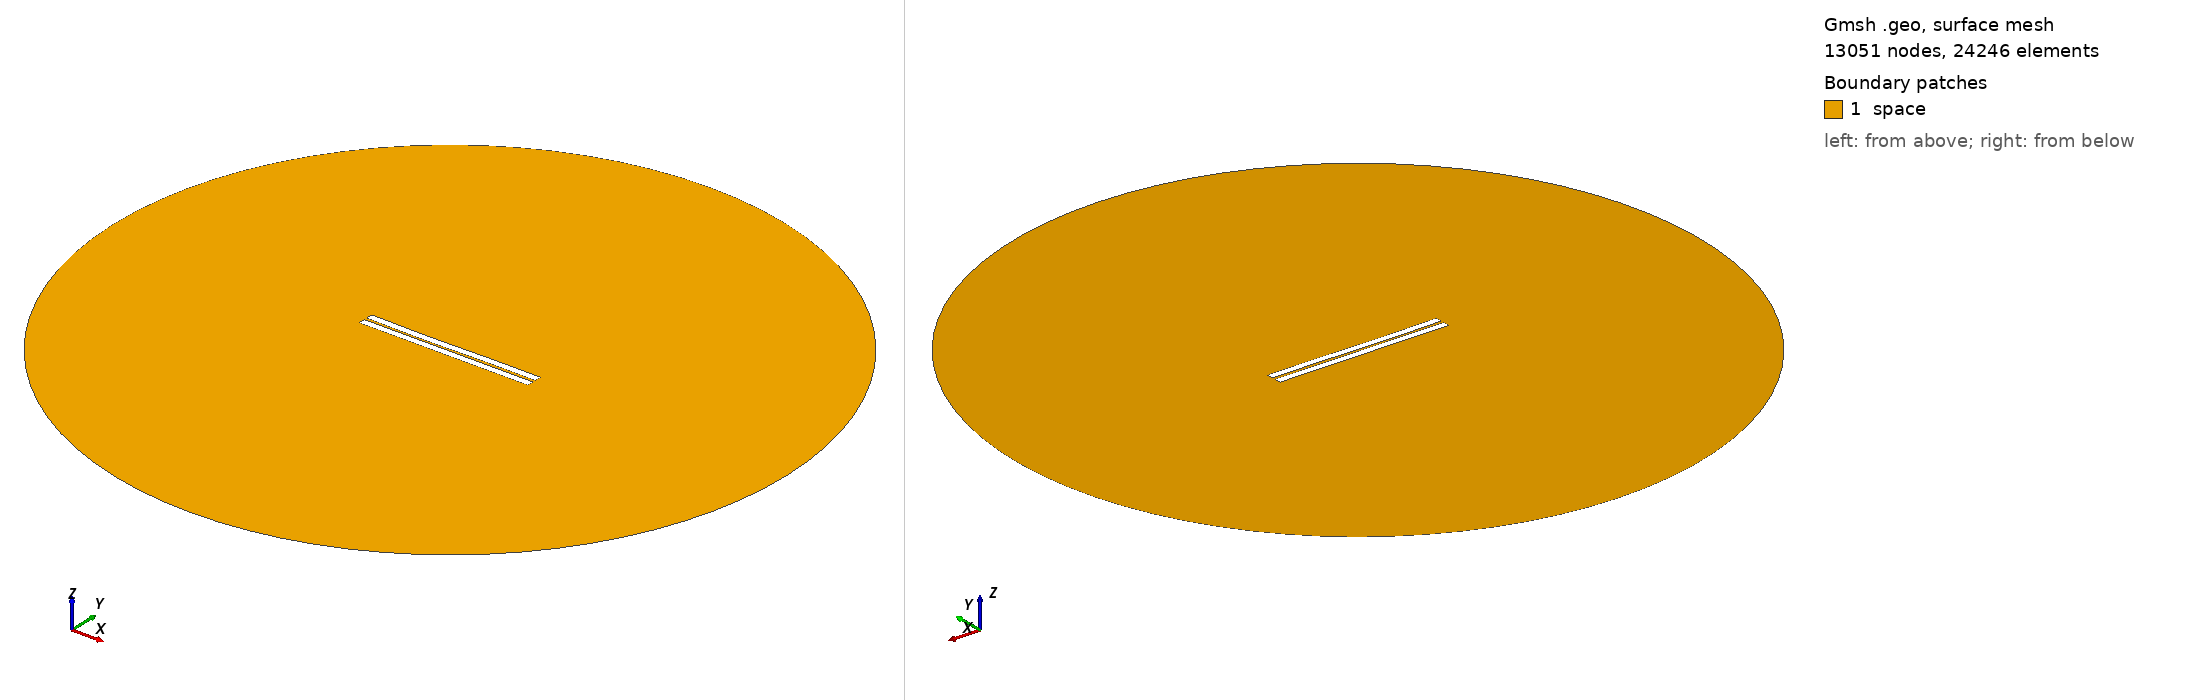

Gmsh geometry script, surface-meshed: 13051 nodes, 24246 surface elements. Boundary patches (legend numbers): 1 space. Left view from above one corner, right view from below the opposite corner. Legend entries are the model's physical surfaces. The drawing asked Gmsh for element sizes between 1% and 20% of the model's largest extent; the script's own settings can give other sizes.

=== 29.geo (drawn) ===
//---------------------------------------
// Geometry kernel
//---------------------------------------

SetFactory("OpenCASCADE");



//---------------------------------------
// Parameters of the geometry
//---------------------------------------

// Overetch of the upper plate
overetch = 0.0;

// Distance between the plates
distance = 1.5;

// Discretization over the x axis (for the deformation)
nx = 50; 

// Length of the plate
L = 100 - overetch; 

// Number of modes
n = 4; 

// 1st mode coefficient
coeff(1) = 0.0;
beta(1) = 0.596864 * 3.1415926535 / L;

// 2nd mode coefficient
coeff(2) = -0.15;
beta(2) = 1.49418 * 3.1415926535 / L;

// 3rd mode coefficient
coeff(3) = -0.15;
beta(3) = 2.50025 * 3.1415926535 / L;

// 4th mode coefficient
coeff(4) = 0.0;
beta(4) = 3.49999 * 3.1415926535 / L;



//---------------------------------------
// Upper plate (deformed rectangle)
//---------------------------------------

// Coordiantes of the upper plate
xmin = -50;
xmax = 50 - overetch;

// Height of the upper plate
yheight = 4 - 2 * overetch;

// Indexes of the points
UpperID[] = {};
LowerID[] = {};
LeftID[] = {};
RightID[] = {};

// Point index
p = 1;

// Horizontal edges
For i In {1:nx}
    x = xmin + (i-1)*(xmax - xmin)/(nx-1);

    y_bottom = distance / 2 + overetch;
    For j In {1:n}
        C = (Cosh(beta(j)*L) + Cos(beta(j)*L)) / (Sinh(beta(j)*L) + Sin(beta(j)*L));
        y_bottom  = y_bottom + coeff(j) * (Cosh(beta(j)*(x+50)) - Cos(beta(j)*(x+50)) - C * (Sinh(beta(j)*(x+50)) - Sin(beta(j)*(x+50))));
    EndFor

    y_top = y_bottom + yheight;

    Point(p) = {x, y_top, 0, 1.0};
    UpperID[i] = p;
    p = p + 1;

    Point(p) = {x, y_bottom, 0, 1.0};
    LowerID[i] = p;
    p = p + 1;
EndFor

// Create point lists
UpperPts[] = {}; LowerPts[] = {};
For i In {1:nx}
  UpperPts[] += {UpperID[i]};
  LowerPts[] += {LowerID[i]};
EndFor

// Build splines
Spline(1) = {UpperPts[]};
Spline(2) = {LowerPts[]};
Line(3) = {LowerPts[nx-1], UpperPts[nx-1]};
Line(4) = {LowerPts[0], UpperPts[0]};

// Build the plane surface
Curve Loop(1) = {2, 3, -1, -4};
Plane Surface(1) = {1};



//---------------------------------------
// Lower plate (rectangle)
//---------------------------------------

// Vertices
Point(1001) = {-50, -1, 0, 1.0};
Point(1002) = { 50, -1, 0, 1.0};
Point(1003) = { 50,  -5, 0, 1.0};
Point(1004) = {-50,  -5, 0, 1.0};

// Edges
Line(5) = {1001, 1002};
Line(6) = {1002, 1003};
Line(7) = {1003, 1004};
Line(8) = {1004, 1001};

// Plane surface
Line Loop(2) = {5, 6, 7, 8};
Plane Surface(2) = {2}; 



//---------------------------------------
// Outer (fictious) boundary
//---------------------------------------

// Points
Point(1005) = {0, 0, 0};       // Center
Point(1006) = {200, 0, 0};     // Start point
Point(1007) = {0, 200, 0};     // 90 degrees
Point(1008) = {-200, 0, 0};    // 180 degrees
Point(1009) = {0, -200, 0};    // 270 degrees

// Circle arcs (each needs start, center, end)
Circle(9) = {1006, 1005, 1007};
Circle(10) = {1007, 1005, 1008};
Circle(11) = {1008, 1005, 1009};
Circle(12) = {1009, 1005, 1006};

// Plane surface for the entire domain
Curve Loop(3) = {9, 10, 11, 12};
Surface(3) = {3};

// Subtract the plates from the whole domain to obtain the actual domain where we want to solve the equations
BooleanDifference{ Surface{3}; Delete; }{ Surface{1}; Surface{2}; Delete; }




//---------------------------------------
// Transfinite Lines/Curves
//---------------------------------------

// Set the number of points on the boundaries
r = 12;
d = 0.15;

// Plates
Transfinite Curve {1} = 50*r/4 Using Progression 1;
Transfinite Line {2} = 50*r Using Progression 1;
Transfinite Curve {3, 4} = 2*r Using Progression 1+d;
Transfinite Line {5} = 50*r Using Progression 1;
Transfinite Line {7} = 50*r/4 Using Progression 1;
Transfinite Line {6} = 2*r Using Progression 1+d;
Transfinite Line {8} = 2*r Using Progression 1-d;

// Outer boundary
Transfinite Line {9, 10, 11, 12} = 20 Using Progression 1;



//---------------------------------------
// Physical groups
//---------------------------------------                

// Physical curves (boundaries)
Physical Line("force_segment", 10) = {2};
Physical Line("upper_plate", 11) = {1, 3, 4};
Physical Line("lower_plate", 12) = {5, 6, 7, 8};
Physical Line("boundary", 20) = {9, 10, 11, 12};

// Physical Surfaces
Physical Surface("space", 30) = {3};



//---------------------------------------
// 6. Generate the Mesh
//---------------------------------------

// 2D mesh generation
Mesh 2;
